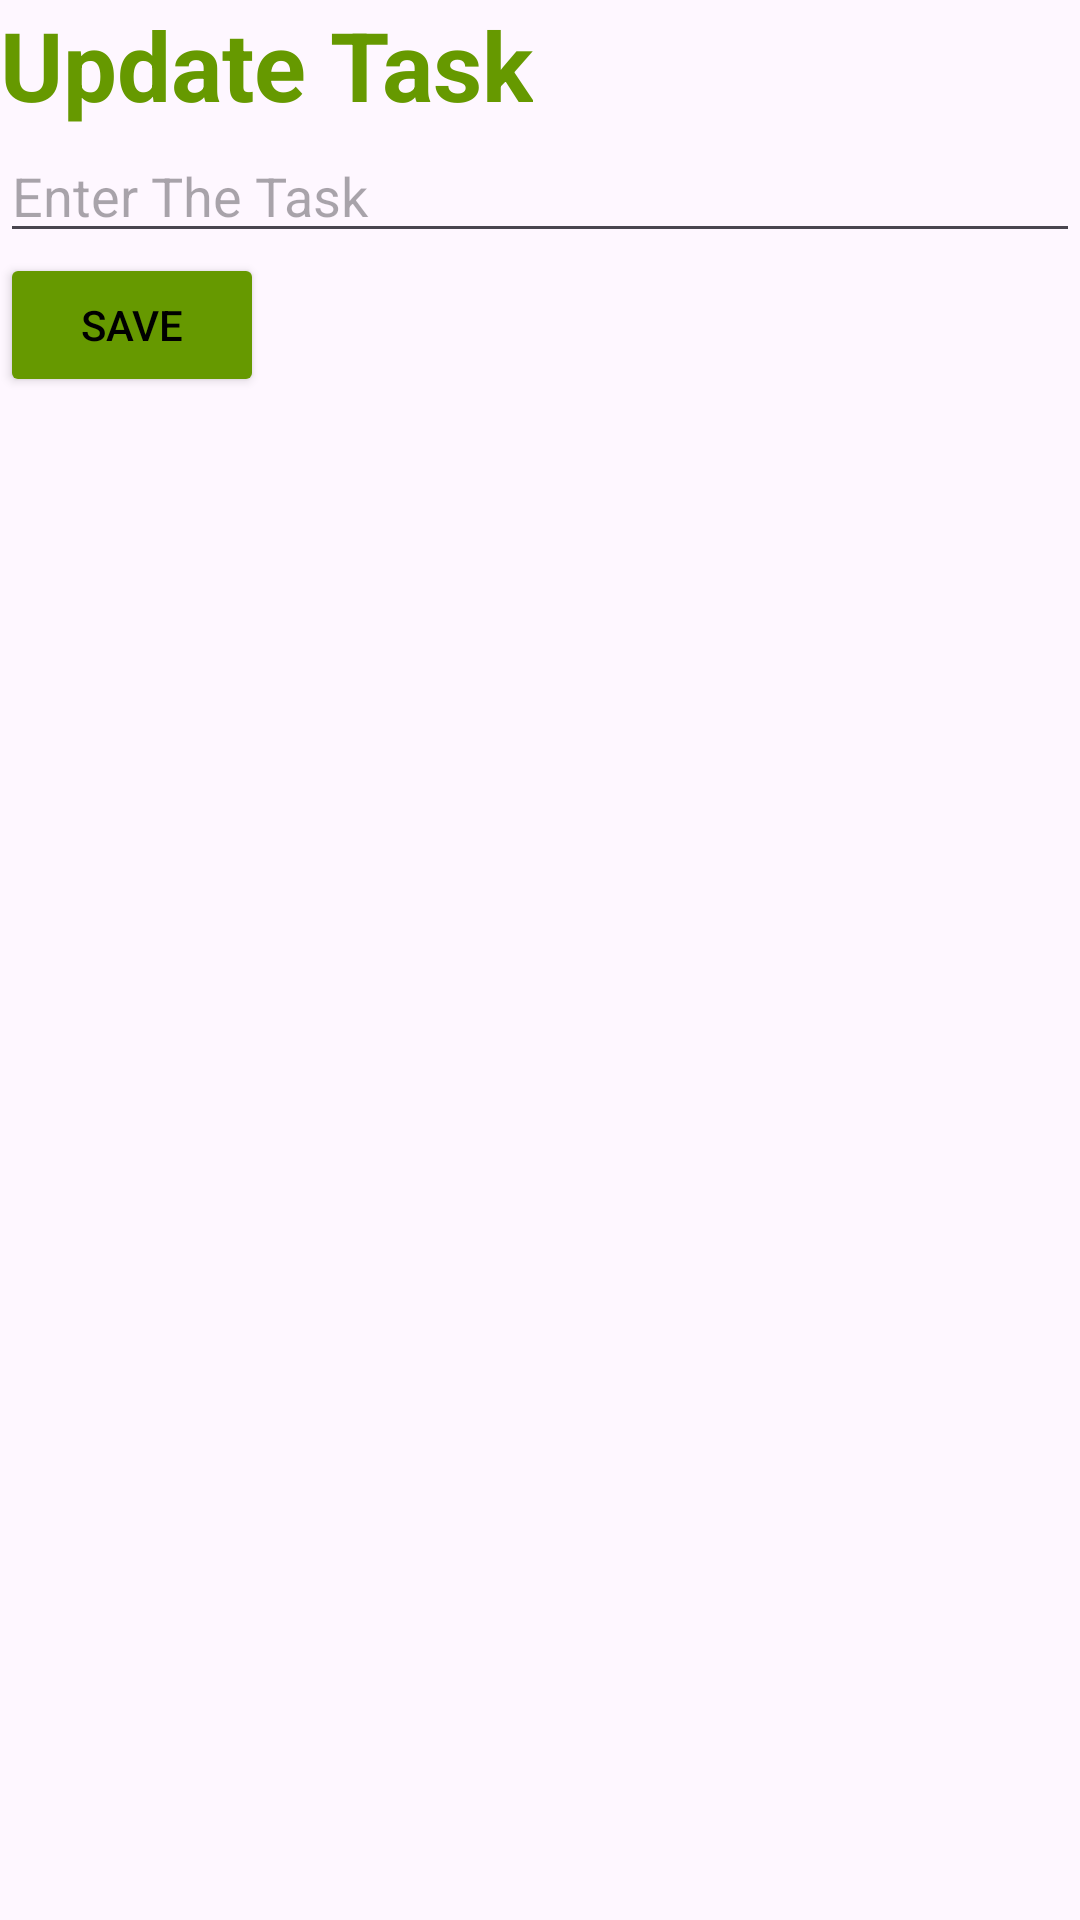

Reconstruct the res/layout file that produces this screen, plus the resources it refers to.
<!-- AndroidManifest.xml: application theme Theme.MADex1 -->
<!-- res/layout/activity_edit_task.xml -->
<?xml version="1.0" encoding="utf-8"?>
<androidx.constraintlayout.widget.ConstraintLayout xmlns:android="http://schemas.android.com/apk/res/android"
    xmlns:app="http://schemas.android.com/apk/res-auto"
    xmlns:tools="http://schemas.android.com/tools"
    android:layout_width="match_parent"
    android:layout_height="wrap_content"
    android:layout_marginEnd="32dp"
    android:layout_marginStart="32dp"
    android:layout_marginTop="100dp"
    tools:context=".EditTask">
    <TextView
        android:layout_width="wrap_content"
        app:layout_constraintStart_toStartOf="parent"
        app:layout_constraintTop_toTopOf="parent"
        android:text="Update Task"
        android:textStyle="bold"
        android:textColor="@android:color/holo_green_dark"
        android:textSize="32dp"

        android:id="@+id/title"
        android:layout_height="wrap_content"/>

    <EditText
        android:layout_width="match_parent"
        android:id="@+id/Taskname"
        app:layout_constraintStart_toStartOf="parent"
        app:layout_constraintEnd_toEndOf="parent"
        app:layout_constraintTop_toBottomOf="@id/title"
        android:hint="Enter The Task"
        android:layout_height="wrap_content"/>
    <Button
        android:layout_width="wrap_content"
        android:id="@+id/updatetask"
        android:layout_height="wrap_content"
        app:layout_constraintStart_toStartOf="parent"
        android:text="Save"
        android:backgroundTint="@android:color/holo_green_dark"
        android:textColor="@color/black"
        app:layout_constraintTop_toBottomOf="@id/Taskname"/>
</androidx.constraintlayout.widget.ConstraintLayout>
<!-- resources referenced by this layout -->
<resources>
  <style name="Theme.MADex1" parent="Base.Theme.MADex1" />
  <style name="Base.Theme.MADex1" parent="Theme.Material3.DayNight.NoActionBar">
          
          
      </style>
  <!-- not gathered from this repository: default colours our renderer supplied (Android Studio template values) -->
  <color name="black">#FF000000</color>
</resources>
